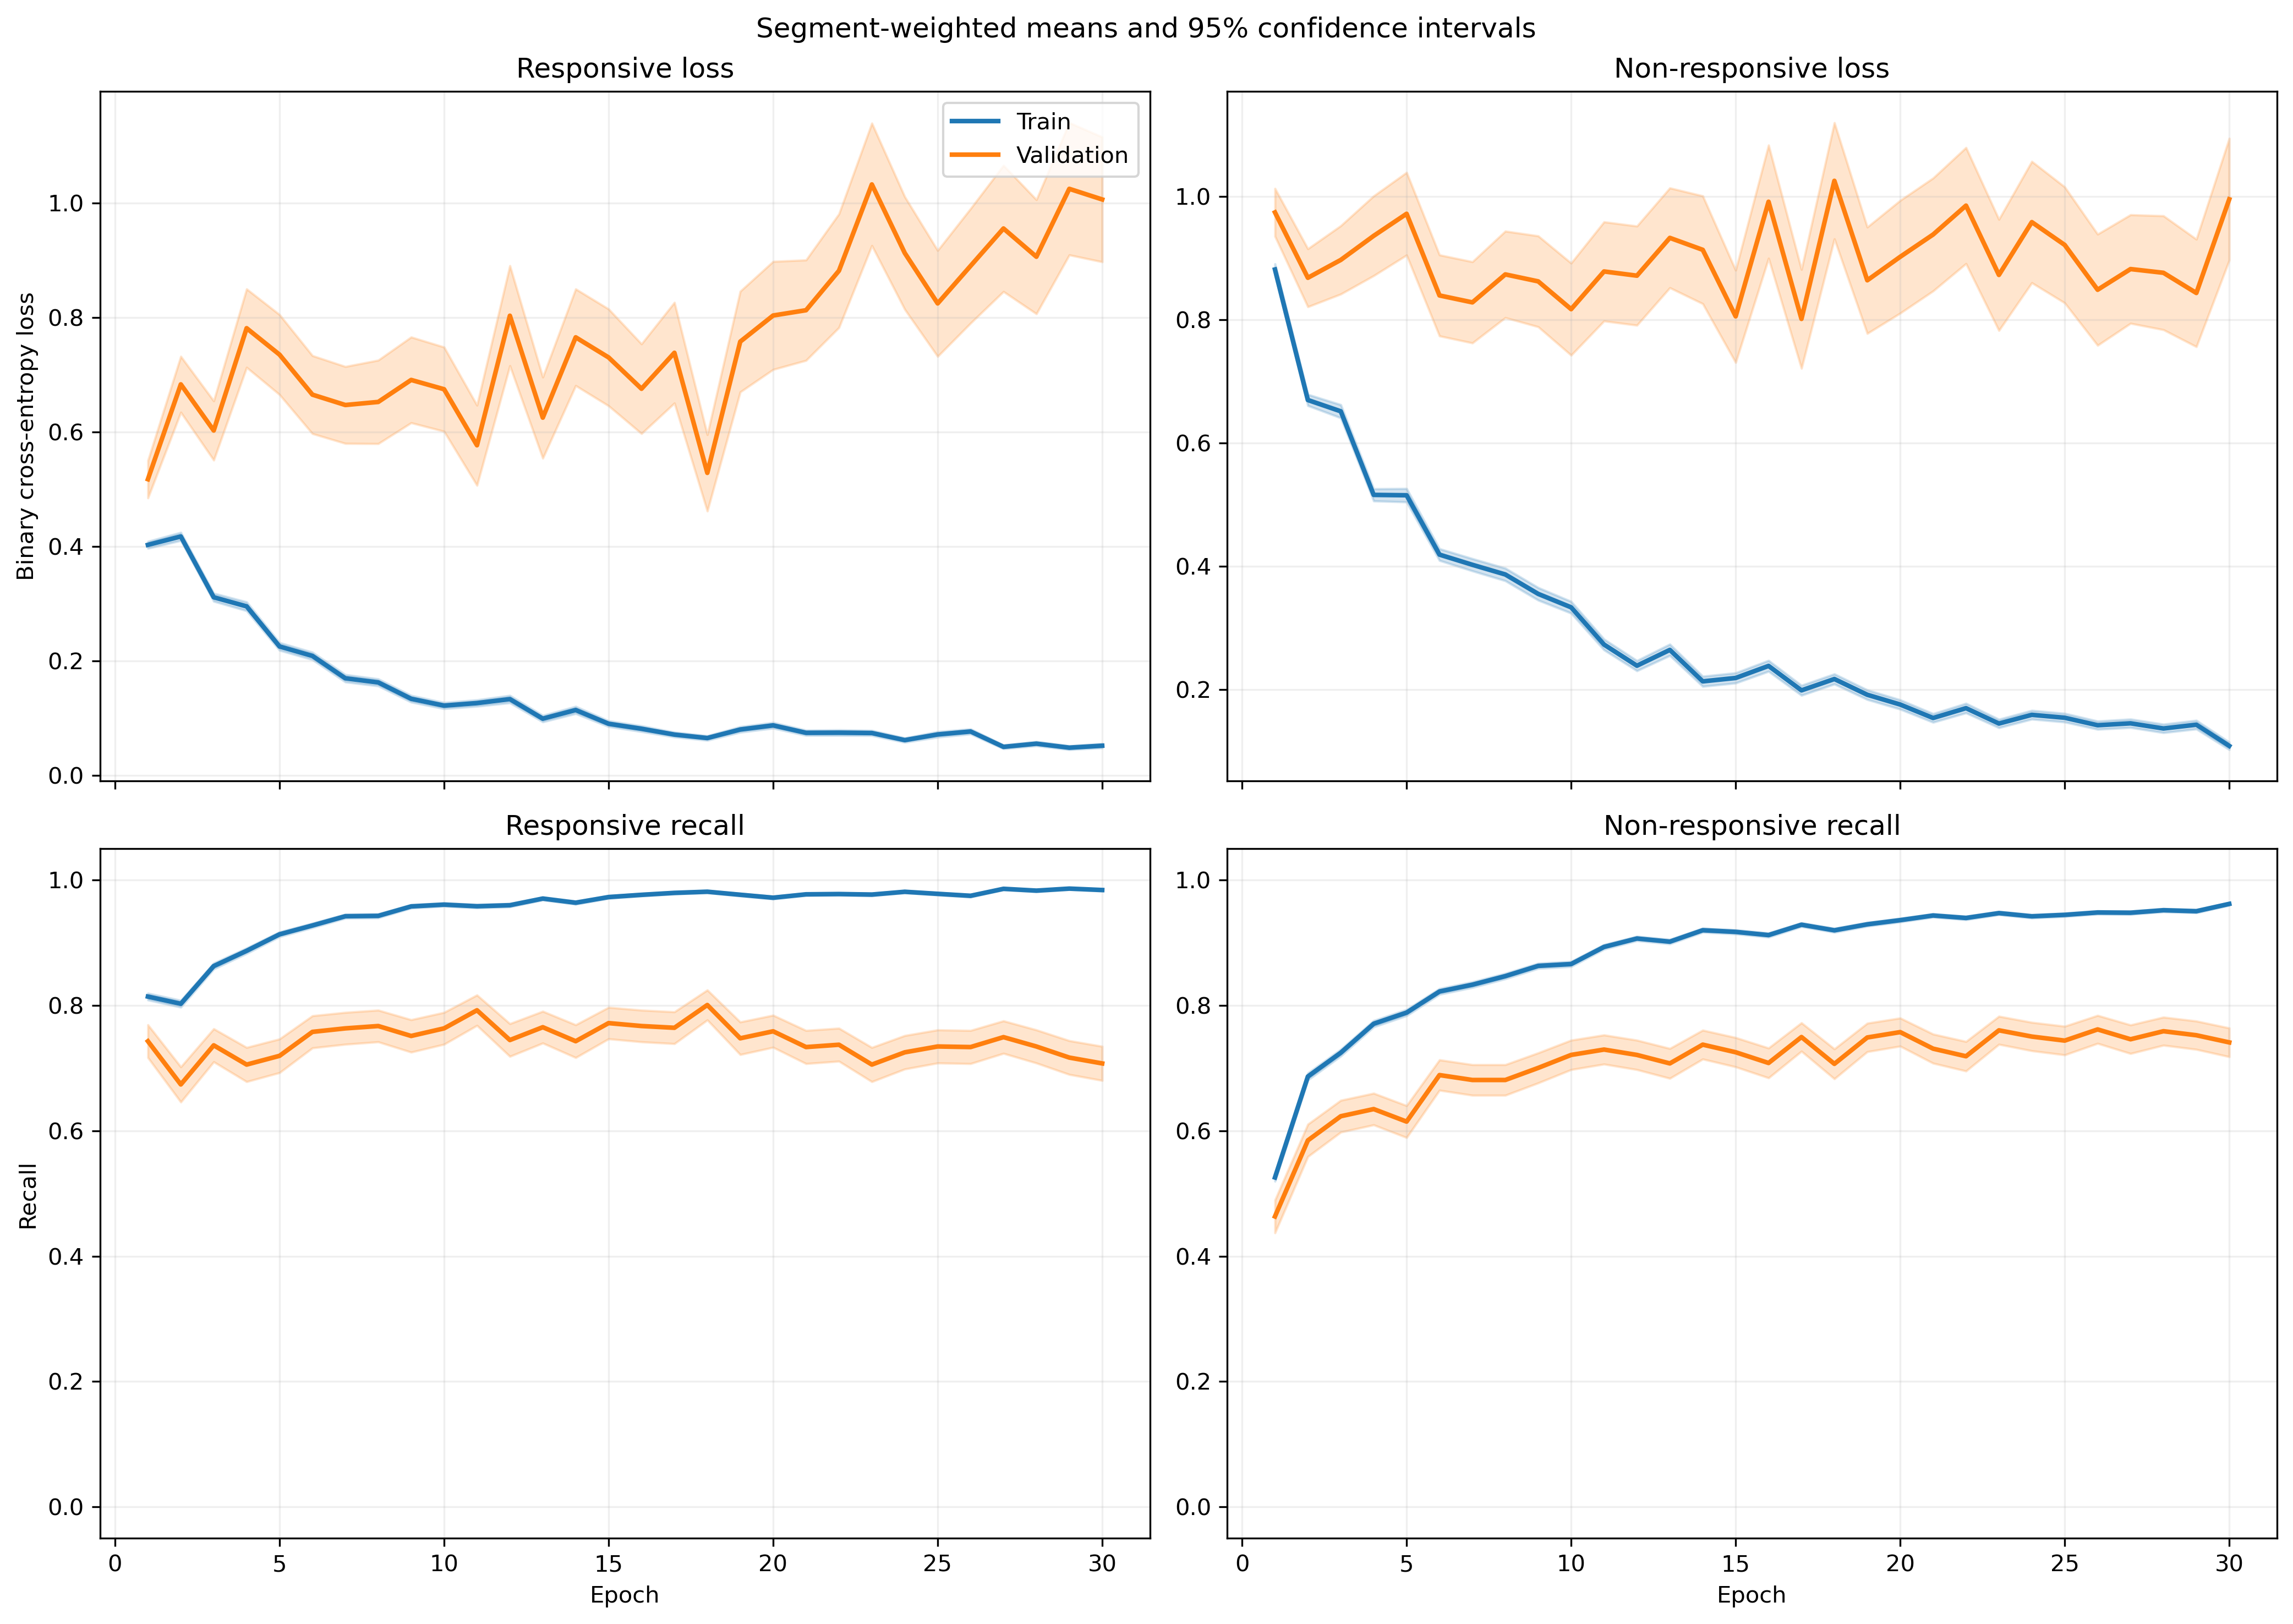

The table this chart was drawn from, first rows:
fold, epoch, split, r_loss, r_loss_count, r_loss_sum, r_loss_sum_sq, r_recall, r_recall_count, r_recall_sum, r_recall_sum_sq, nr_loss, nr_loss_count, nr_loss_sum, nr_loss_sum_sq, nr_recall, nr_recall_count, nr_recall_sum, nr_recall_sum_sq
1, 1, train, 0.3931, 1063, 417.9, 424.6, 0.8156, 1063, 867.0, 867.0, 0.9196, 1401, 1288, 2229, 0.5389, 1401, 755.0, 755.0
1, 1, validation, 0.1265, 10, 1.265, 0.2776, 1.0, 10, 10.0, 10.0, , 0, 0.0, 0.0, , 0, 0.0, 0.0
1, 2, train, 0.3688, 1063, 392, 432.5, 0.8062, 1063, 857.0, 857.0, 0.7267, 1401, 1018, 1808, 0.6888, 1401, 965.0, 965.0
1, 2, validation, 0.1135, 10, 1.135, 0.3371, 1.0, 10, 10.0, 10.0, , 0, 0.0, 0.0, , 0, 0.0, 0.0
1, 3, train, 0.2664, 1063, 283.2, 292.4, 0.9031, 1063, 960.0, 960.0, 0.6054, 1401, 848.1, 1450, 0.7152, 1401, 1002, 1002
1, 3, validation, 0.06869, 10, 0.6869, 0.07815, 1.0, 10, 10.0, 10.0, , 0, 0.0, 0.0, , 0, 0.0, 0.0
1, 4, train, 0.2487, 1063, 264.4, 362.5, 0.9116, 1063, 969.0, 969.0, 0.537, 1401, 752.3, 1413, 0.763, 1401, 1069, 1069
1, 4, validation, 0.04097, 10, 0.4097, 0.04169, 1.0, 10, 10.0, 10.0, , 0, 0.0, 0.0, , 0, 0.0, 0.0
1, 5, train, 0.2568, 1063, 273, 297.7, 0.8965, 1063, 953.0, 953.0, 0.3838, 1401, 537.7, 888.4, 0.8294, 1401, 1162, 1162
1, 5, validation, 0.1391, 10, 1.391, 0.9196, 0.9, 10, 9.0, 9.0, , 0, 0.0, 0.0, , 0, 0.0, 0.0
1, 6, train, 0.2143, 1063, 227.8, 209.7, 0.9257, 1063, 984.0, 984.0, 0.3708, 1401, 519.5, 847.6, 0.8394, 1401, 1176, 1176
1, 6, validation, 0.06064, 10, 0.6064, 0.1328, 1.0, 10, 10.0, 10.0, , 0, 0.0, 0.0, , 0, 0.0, 0.0
1, 7, train, 0.1051, 1063, 111.8, 189.1, 0.9699, 1063, 1031, 1031, 0.5575, 1401, 781.1, 1866, 0.7645, 1401, 1071, 1071
1, 7, validation, 0.02452, 10, 0.2452, 0.01169, 1.0, 10, 10.0, 10.0, , 0, 0.0, 0.0, , 0, 0.0, 0.0
1, 8, train, 0.2176, 1063, 231.3, 356.8, 0.9247, 1063, 983.0, 983.0, 0.2677, 1401, 375, 691.2, 0.8815, 1401, 1235, 1235
1, 8, validation, 0.04479, 10, 0.4479, 0.05223, 1.0, 10, 10.0, 10.0, , 0, 0.0, 0.0, , 0, 0.0, 0.0
1, 9, train, 0.1227, 1063, 130.4, 284, 0.9595, 1063, 1020, 1020, 0.3603, 1401, 504.8, 1443, 0.8672, 1401, 1215, 1215
1, 9, validation, 0.01739, 10, 0.1739, 0.01438, 1.0, 10, 10.0, 10.0, , 0, 0.0, 0.0, , 0, 0.0, 0.0
1, 10, train, 0.148, 1063, 157.4, 212.5, 0.9539, 1063, 1014, 1014, 0.4287, 1401, 600.6, 1232, 0.8087, 1401, 1133, 1133
1, 10, validation, 0.02659, 10, 0.2659, 0.02002, 1.0, 10, 10.0, 10.0, , 0, 0.0, 0.0, , 0, 0.0, 0.0
1, 11, train, 0.134, 1063, 142.5, 275.1, 0.9614, 1063, 1022, 1022, 0.2216, 1401, 310.4, 741.9, 0.9265, 1401, 1298, 1298
1, 11, validation, 0.04523, 10, 0.4523, 0.08097, 1.0, 10, 10.0, 10.0, , 0, 0.0, 0.0, , 0, 0.0, 0.0
1, 12, train, 0.1245, 1063, 132.3, 264.5, 0.9633, 1063, 1024, 1024, 0.2331, 1401, 326.5, 818.5, 0.9179, 1401, 1286, 1286
1, 12, validation, 0.03522, 10, 0.3522, 0.06139, 1.0, 10, 10.0, 10.0, , 0, 0.0, 0.0, , 0, 0.0, 0.0
1, 13, train, 0.1089, 1063, 115.8, 201.8, 0.9671, 1063, 1028, 1028, 0.2596, 1401, 363.6, 970.2, 0.9072, 1401, 1271, 1271
1, 13, validation, 0.01795, 10, 0.1795, 0.01196, 1.0, 10, 10.0, 10.0, , 0, 0.0, 0.0, , 0, 0.0, 0.0
1, 14, train, 0.08001, 1063, 85.05, 136.8, 0.9793, 1063, 1041, 1041, 0.2479, 1401, 347.4, 846.2, 0.9115, 1401, 1277, 1277
1, 14, validation, 0.07222, 10, 0.7222, 0.3818, 1.0, 10, 10.0, 10.0, , 0, 0.0, 0.0, , 0, 0.0, 0.0
1, 15, train, 0.1053, 1063, 111.9, 249.6, 0.9718, 1063, 1033, 1033, 0.251, 1401, 351.6, 860.5, 0.9001, 1401, 1261, 1261
1, 15, validation, 0.04243, 10, 0.4243, 0.07831, 1.0, 10, 10.0, 10.0, , 0, 0.0, 0.0, , 0, 0.0, 0.0
1, 16, train, 0.06251, 1063, 66.44, 121.9, 0.9878, 1063, 1050, 1050, 0.2367, 1401, 331.6, 823.9, 0.9086, 1401, 1273, 1273
1, 16, validation, 0.05286, 10, 0.5286, 0.1228, 1.0, 10, 10.0, 10.0, , 0, 0.0, 0.0, , 0, 0.0, 0.0
1, 17, train, 0.05906, 1063, 62.78, 100.7, 0.984, 1063, 1046, 1046, 0.1942, 1401, 272.1, 714, 0.9365, 1401, 1312, 1312
1, 17, validation, 0.02408, 10, 0.2408, 0.02006, 1.0, 10, 10.0, 10.0, , 0, 0.0, 0.0, , 0, 0.0, 0.0
1, 18, train, 0.08229, 1063, 87.48, 174.8, 0.9727, 1063, 1034, 1034, 0.2083, 1401, 291.8, 737.1, 0.9201, 1401, 1289, 1289
1, 18, validation, 0.005179, 10, 0.05179, 0.0006281, 1.0, 10, 10.0, 10.0, , 0, 0.0, 0.0, , 0, 0.0, 0.0
1, 19, train, 0.05022, 1063, 53.38, 68.12, 0.9906, 1063, 1053, 1053, 0.2201, 1401, 308.4, 724.3, 0.9222, 1401, 1292, 1292
1, 19, validation, 0.03431, 10, 0.3431, 0.04871, 1.0, 10, 10.0, 10.0, , 0, 0.0, 0.0, , 0, 0.0, 0.0
1, 20, train, 0.07922, 1063, 84.21, 167.8, 0.9746, 1063, 1036, 1036, 0.2262, 1401, 316.9, 935.6, 0.9251, 1401, 1296, 1296
1, 20, validation, 0.02435, 10, 0.2435, 0.04232, 1.0, 10, 10.0, 10.0, , 0, 0.0, 0.0, , 0, 0.0, 0.0
1, 21, train, 0.06069, 1063, 64.52, 132.4, 0.9831, 1063, 1045, 1045, 0.2146, 1401, 300.7, 759.4, 0.9222, 1401, 1292, 1292
1, 21, validation, 0.03976, 10, 0.3976, 0.1251, 1.0, 10, 10.0, 10.0, , 0, 0.0, 0.0, , 0, 0.0, 0.0
1, 22, train, 0.08807, 1063, 93.62, 89.17, 0.9746, 1063, 1036, 1036, 0.1182, 1401, 165.6, 300.9, 0.9572, 1401, 1341, 1341
1, 22, validation, 0.03654, 10, 0.3654, 0.07694, 1.0, 10, 10.0, 10.0, , 0, 0.0, 0.0, , 0, 0.0, 0.0
1, 23, train, 0.07639, 1063, 81.21, 148.6, 0.9812, 1063, 1043, 1043, 0.1676, 1401, 234.8, 605.2, 0.9443, 1401, 1323, 1323
1, 23, validation, 0.02209, 10, 0.2209, 0.01188, 1.0, 10, 10.0, 10.0, , 0, 0.0, 0.0, , 0, 0.0, 0.0
1, 24, train, 0.06699, 1063, 71.21, 61.8, 0.9812, 1063, 1043, 1043, 0.1822, 1401, 255.3, 511.2, 0.9393, 1401, 1316, 1316
1, 24, validation, 0.01247, 10, 0.1247, 0.003544, 1.0, 10, 10.0, 10.0, , 0, 0.0, 0.0, , 0, 0.0, 0.0
1, 25, train, 0.04993, 1063, 53.07, 76.74, 0.9849, 1063, 1047, 1047, 0.1667, 1401, 233.5, 565.7, 0.9422, 1401, 1320, 1320
1, 25, validation, 0.004613, 10, 0.04613, 0.0005474, 1.0, 10, 10.0, 10.0, , 0, 0.0, 0.0, , 0, 0.0, 0.0
1, 26, train, 0.06988, 1063, 74.29, 184.6, 0.9774, 1063, 1039, 1039, 0.1442, 1401, 202, 727.5, 0.9565, 1401, 1340, 1340
1, 26, validation, 0.008691, 10, 0.08691, 0.00279, 1.0, 10, 10.0, 10.0, , 0, 0.0, 0.0, , 0, 0.0, 0.0
1, 27, train, 0.06478, 1063, 68.86, 140.4, 0.9812, 1063, 1043, 1043, 0.1382, 1401, 193.6, 634.4, 0.955, 1401, 1338, 1338
1, 27, validation, 0.04417, 10, 0.4417, 0.1854, 1.0, 10, 10.0, 10.0, , 0, 0.0, 0.0, , 0, 0.0, 0.0
1, 28, train, 0.03543, 1063, 37.67, 40.89, 0.9897, 1063, 1052, 1052, 0.1522, 1401, 213.3, 603.1, 0.95, 1401, 1331, 1331
1, 28, validation, 0.004824, 10, 0.04824, 0.0009099, 1.0, 10, 10.0, 10.0, , 0, 0.0, 0.0, , 0, 0.0, 0.0
1, 29, train, 0.06874, 1063, 73.07, 119.3, 0.9784, 1063, 1040, 1040, 0.134, 1401, 187.7, 616.7, 0.9607, 1401, 1346, 1346
1, 29, validation, 0.03414, 10, 0.3414, 0.06706, 1.0, 10, 10.0, 10.0, , 0, 0.0, 0.0, , 0, 0.0, 0.0
1, 30, train, 0.05586, 1063, 59.38, 111.6, 0.984, 1063, 1046, 1046, 0.1253, 1401, 175.6, 495.4, 0.9557, 1401, 1339, 1339
1, 30, validation, 0.006221, 10, 0.06221, 0.002303, 1.0, 10, 10.0, 10.0, , 0, 0.0, 0.0, , 0, 0.0, 0.0
... 1,140 more rows
